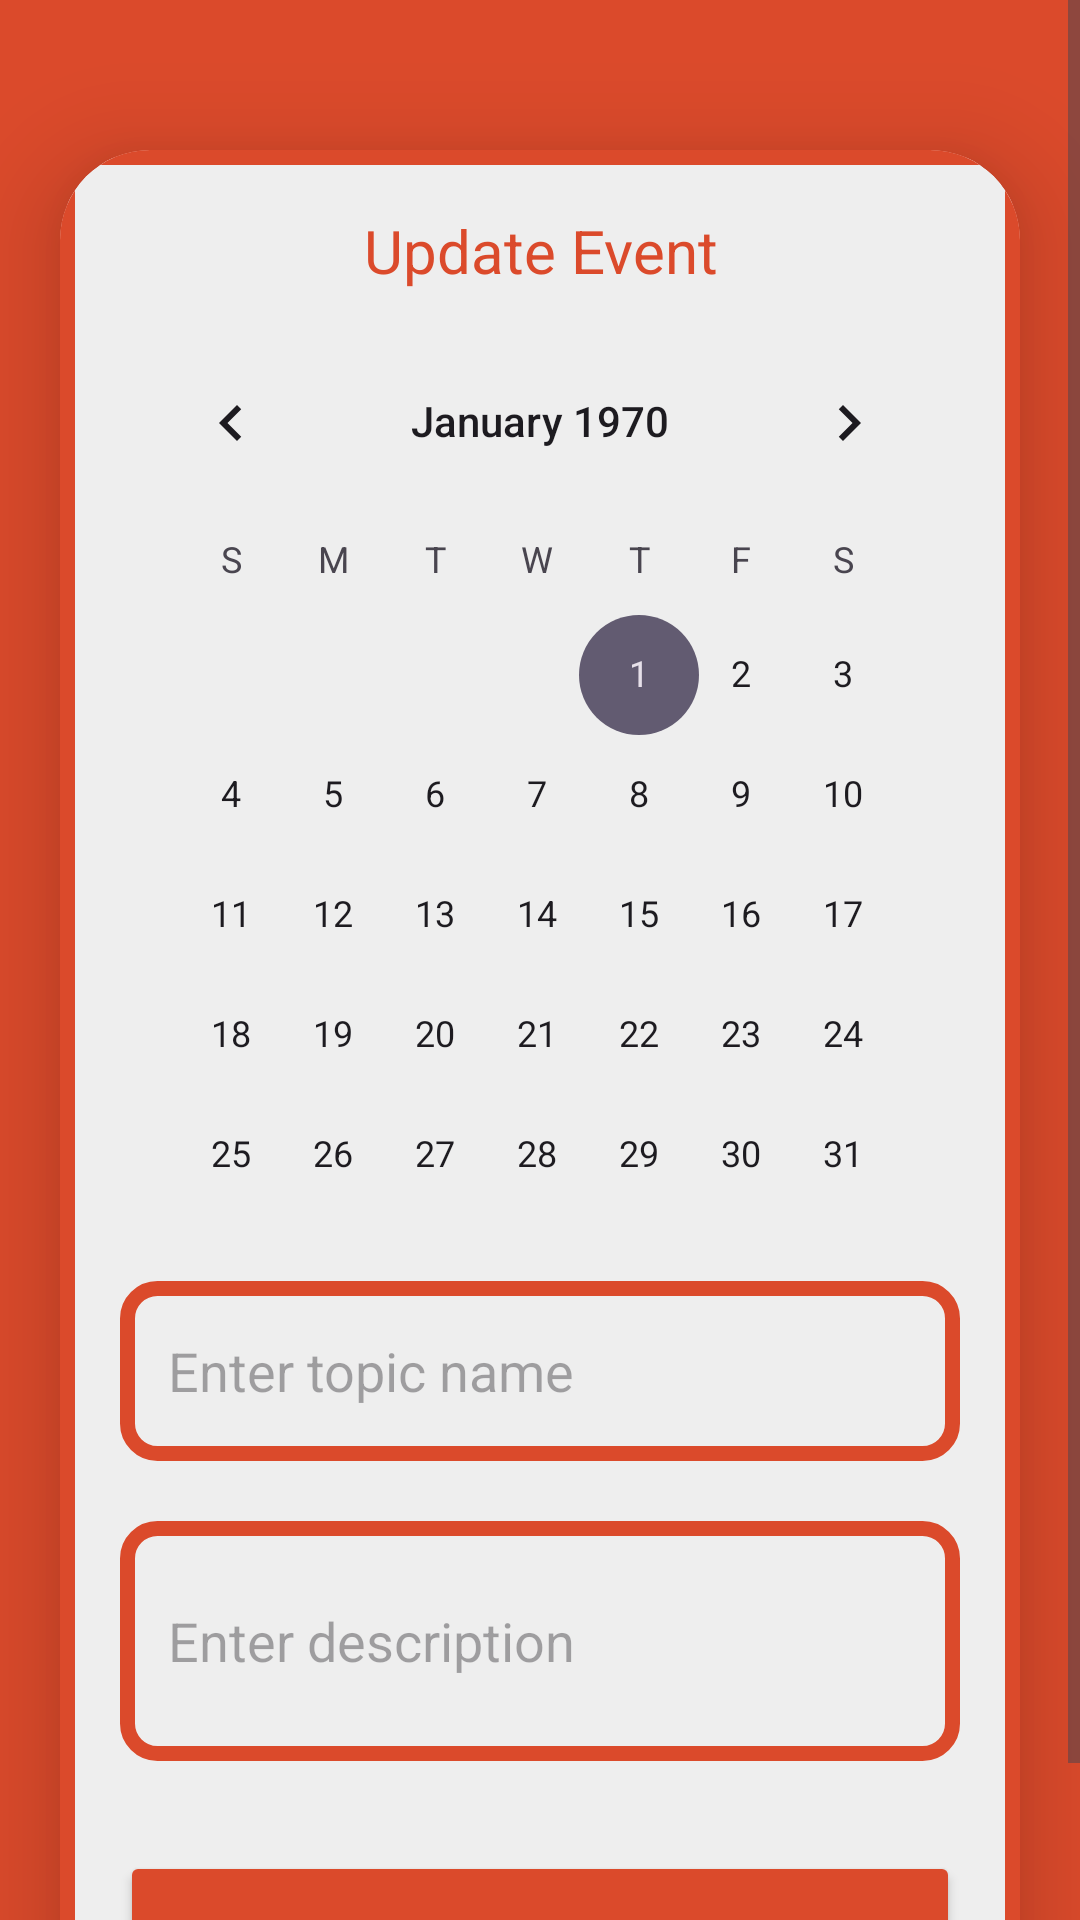

The Android layout XML behind this screen, and the referenced resources:
<!-- AndroidManifest.xml: application theme Theme.MEGO -->
<!-- res/layout/activity_update.xml -->
<?xml version="1.0" encoding="utf-8"?>
<ScrollView
    xmlns:android="http://schemas.android.com/apk/res/android"
    xmlns:app="http://schemas.android.com/apk/res-auto"
    xmlns:tools="http://schemas.android.com/tools"
    android:layout_width="match_parent"
    android:layout_height="match_parent"
    android:background="@color/background"
    android:orientation="vertical"
    tools:context=".UpdateActivity">
    <androidx.cardview.widget.CardView
        android:layout_width="match_parent"
        android:layout_height="wrap_content"
        android:layout_marginTop="50dp"
        android:layout_marginEnd="20dp"
        android:layout_marginStart="20dp"
        app:cardCornerRadius="30dp"
        app:cardElevation="20dp">
        <LinearLayout
            android:layout_width="match_parent"
            android:layout_height="wrap_content"
            android:orientation="vertical"
            android:layout_gravity="center_horizontal"
            android:padding="20dp"
            android:background="@drawable/background_button">
            <TextView
                android:layout_width="match_parent"
                android:id="@+id/text"
                android:layout_height="wrap_content"
                android:text="Update Event"
                android:textSize="20sp"
                android:textAlignment="center"
                android:textColor="@color/background"/>
            <CalendarView
                android:layout_width="match_parent"
                android:layout_height="300dp"
                android:id="@+id/calendarView"
                android:layout_marginTop="10dp"
                android:scaleType="fitXY"/>
            <EditText
                android:layout_width="match_parent"
                android:layout_height="60dp"
                android:id="@+id/updateTitle"
                android:background="@drawable/background_button"
                android:layout_marginTop="20dp"
                android:padding="16dp"
                android:hint="Enter topic name"
                android:gravity="start|center_vertical"
                android:textColor="@color/background"/>
            <EditText
                android:layout_width="match_parent"
                android:layout_height="80dp"
                android:id="@+id/updateDesc"
                android:background="@drawable/background_button"
                android:layout_marginTop="20dp"
                android:padding="16dp"
                android:hint="Enter description"
                android:gravity="start|center_vertical"
                android:textColor="@color/background"/>
            <Button
                android:layout_width="match_parent"
                android:layout_height="60dp"
                android:text="Update"
                android:id="@+id/updateButton"
                android:textSize="18sp"
                android:layout_marginTop="30dp"
                android:backgroundTint="@color/background"
                app:cornerRadius = "20dp"/>
        </LinearLayout>
    </androidx.cardview.widget.CardView>
</ScrollView>
<!-- resources referenced by this layout -->
<resources>
  <color name="background">#DB4A2B</color>
  <!-- drawable background_button (drawable) -->
  <?xml version="1.0" encoding="utf-8"?>
  <shape xmlns:android="http://schemas.android.com/apk/res/android"
      android:shape="rectangle">
      <corners android:radius="10dp"/>
      <solid android:color="#eee"/>
      <stroke android:width="5dp" android:color="@color/background"/>
  </shape>
  <style name="Theme.MEGO" parent="Base.Theme.MEGO" />
  <style name="Base.Theme.MEGO" parent="Theme.Material3.DayNight.NoActionBar">
          
          
      </style>
</resources>
